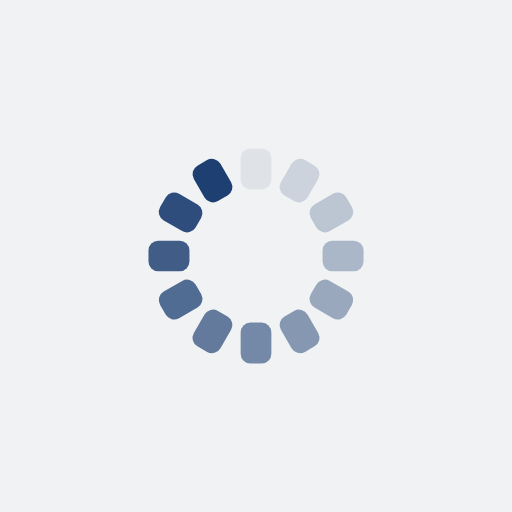
t = 0.00 s
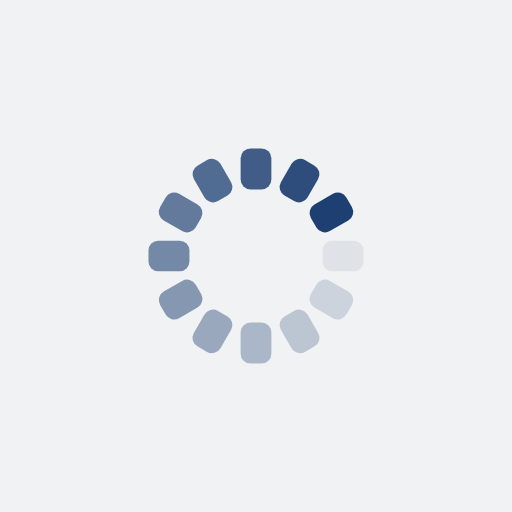
t = 0.25 s
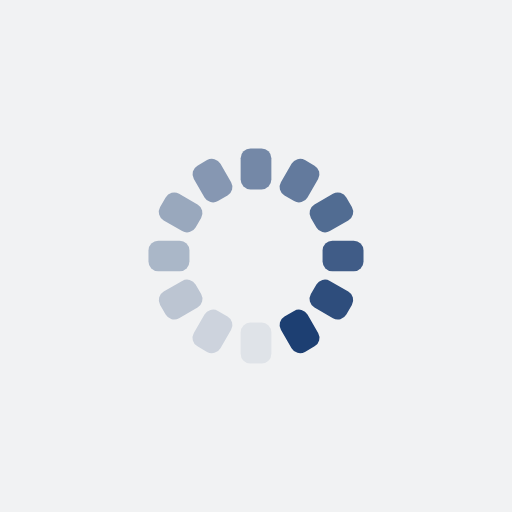
t = 0.50 s
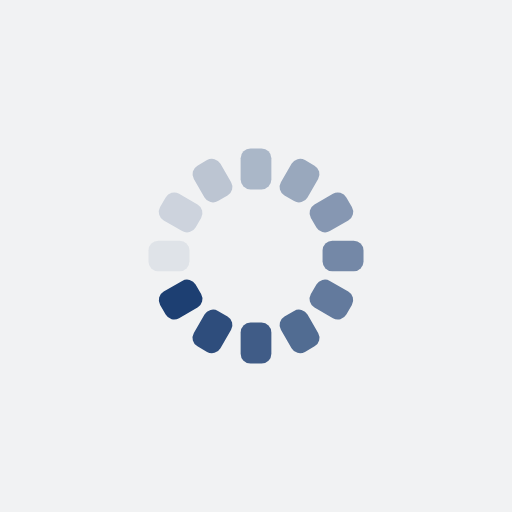
t = 0.75 s

The animated SVG that drew these frames (rendered in a browser with its animation timeline set to each time). Animation: 12 SMIL elements (animate=12); one cycle of 1.00 s, repeats indefinitely.

<?xml version="1.0" encoding="utf-8"?>
<svg xmlns="http://www.w3.org/2000/svg" xmlns:xlink="http://www.w3.org/1999/xlink" style="margin: auto; background: rgb(241, 242, 243); display: block; shape-rendering: auto;" width="311px" height="311px" viewBox="0 0 100 100" preserveAspectRatio="xMidYMid">
<g transform="rotate(0 50 50)">
  <rect x="47" y="29" rx="1.92" ry="1.92" width="6" height="8" fill="#1d3f72">
    <animate attributeName="opacity" values="1;0" keyTimes="0;1" dur="1s" begin="-0.9166666666666666s" repeatCount="indefinite"></animate>
  </rect>
</g><g transform="rotate(30 50 50)">
  <rect x="47" y="29" rx="1.92" ry="1.92" width="6" height="8" fill="#1d3f72">
    <animate attributeName="opacity" values="1;0" keyTimes="0;1" dur="1s" begin="-0.8333333333333334s" repeatCount="indefinite"></animate>
  </rect>
</g><g transform="rotate(60 50 50)">
  <rect x="47" y="29" rx="1.92" ry="1.92" width="6" height="8" fill="#1d3f72">
    <animate attributeName="opacity" values="1;0" keyTimes="0;1" dur="1s" begin="-0.75s" repeatCount="indefinite"></animate>
  </rect>
</g><g transform="rotate(90 50 50)">
  <rect x="47" y="29" rx="1.92" ry="1.92" width="6" height="8" fill="#1d3f72">
    <animate attributeName="opacity" values="1;0" keyTimes="0;1" dur="1s" begin="-0.6666666666666666s" repeatCount="indefinite"></animate>
  </rect>
</g><g transform="rotate(120 50 50)">
  <rect x="47" y="29" rx="1.92" ry="1.92" width="6" height="8" fill="#1d3f72">
    <animate attributeName="opacity" values="1;0" keyTimes="0;1" dur="1s" begin="-0.5833333333333334s" repeatCount="indefinite"></animate>
  </rect>
</g><g transform="rotate(150 50 50)">
  <rect x="47" y="29" rx="1.92" ry="1.92" width="6" height="8" fill="#1d3f72">
    <animate attributeName="opacity" values="1;0" keyTimes="0;1" dur="1s" begin="-0.5s" repeatCount="indefinite"></animate>
  </rect>
</g><g transform="rotate(180 50 50)">
  <rect x="47" y="29" rx="1.92" ry="1.92" width="6" height="8" fill="#1d3f72">
    <animate attributeName="opacity" values="1;0" keyTimes="0;1" dur="1s" begin="-0.4166666666666667s" repeatCount="indefinite"></animate>
  </rect>
</g><g transform="rotate(210 50 50)">
  <rect x="47" y="29" rx="1.92" ry="1.92" width="6" height="8" fill="#1d3f72">
    <animate attributeName="opacity" values="1;0" keyTimes="0;1" dur="1s" begin="-0.3333333333333333s" repeatCount="indefinite"></animate>
  </rect>
</g><g transform="rotate(240 50 50)">
  <rect x="47" y="29" rx="1.92" ry="1.92" width="6" height="8" fill="#1d3f72">
    <animate attributeName="opacity" values="1;0" keyTimes="0;1" dur="1s" begin="-0.25s" repeatCount="indefinite"></animate>
  </rect>
</g><g transform="rotate(270 50 50)">
  <rect x="47" y="29" rx="1.92" ry="1.92" width="6" height="8" fill="#1d3f72">
    <animate attributeName="opacity" values="1;0" keyTimes="0;1" dur="1s" begin="-0.16666666666666666s" repeatCount="indefinite"></animate>
  </rect>
</g><g transform="rotate(300 50 50)">
  <rect x="47" y="29" rx="1.92" ry="1.92" width="6" height="8" fill="#1d3f72">
    <animate attributeName="opacity" values="1;0" keyTimes="0;1" dur="1s" begin="-0.08333333333333333s" repeatCount="indefinite"></animate>
  </rect>
</g><g transform="rotate(330 50 50)">
  <rect x="47" y="29" rx="1.92" ry="1.92" width="6" height="8" fill="#1d3f72">
    <animate attributeName="opacity" values="1;0" keyTimes="0;1" dur="1s" begin="0s" repeatCount="indefinite"></animate>
  </rect>
</g>
<!-- [ldio] generated by https://loading.io/ --></svg>
